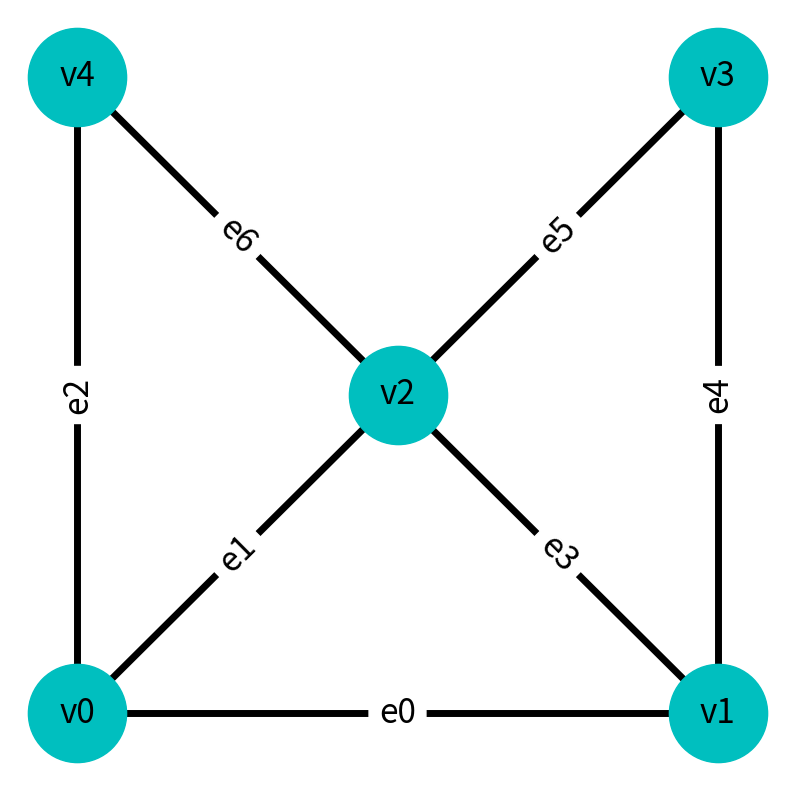

Recreate this plot in Python.
import matplotlib.pyplot as plt
import networkx as nx
from typing import NamedTuple


class Point(NamedTuple):
    x: float
    y: float

def defineGraph() -> tuple[nx.Graph, dict[str, Point], dict[tuple[str, str], str]]:
    """
    グラフの定義

    Returns
    ---
    G,nodeLocations,edgeLabels

    G nx.DiGraph グラフ
    nodeLocations 頂点の一覧
    edgeLabels 辺のラベル
    """
    # 頂点の定義
    nodeList: list[str] = ["v0", "v1", "v2", "v3", "v4"]
    # 頂点の位置座標
    nodeLocations: dict[str, Point] = {
        "v0": Point(0.2, 0.2),
        "v1": Point(0.8, 0.2),
        "v2": Point(0.5, 0.5),
        "v3": Point(0.8, 0.8),
        "v4": Point(0.2, 0.8),
    }
    # 弧の定義
    edgeList: list[tuple[str, str]] = [
        ("v0", "v1"),
        ("v0", "v2"),
        ("v0", "v4"),
        ("v1", "v2"),
        ("v1", "v3"),
        ("v2", "v3"),
        ("v2", "v4"),
    ]
    # 弧のラベル
    edgeLabels = dict()
    c = 0
    for e in edgeList:
        edgeLabels[e] = f"e{c}"
        c += 1

    G = nx.Graph()  # 無向グラフを定義
    G.add_nodes_from(nodeList)  # 頂点を定義
    G.add_edges_from(edgeList)  # 辺を定義
    nx.set_edge_attributes(G, edgeLabels, "edge")  # 辺の定義
    return G, nodeLocations, edgeLabels

def drawGraph(
    G: nx.Graph, nodeLocations: dict[str, Point], edgeLabels: dict[tuple[str, str], str]
) -> None:
    """
    作図
    """
    # 準備
    font_size = 24
    node_size = 5000
    edge_width = 5.0
    node_color = "c"
    arrowsize = 50
    fig,ax = plt.subplots(figsize=(10, 10), facecolor="white")

    # 頂点を描く
    nx.draw_networkx_nodes(G, nodeLocations, node_size=node_size, node_color=node_color,ax=ax)
    nx.draw_networkx_labels(G, nodeLocations, font_size=font_size,ax=ax)
    nx.draw_networkx_edges(G, nodeLocations, width=edge_width, node_size=node_size,ax=ax)
    # 辺を描く
    nx.draw_networkx_edge_labels(
        G, nodeLocations, edge_labels=edgeLabels, font_size=font_size,ax=ax
    )
    ax.axis("off")
    plt.show()


if __name__ == "__main__":
    create = True
    G: nx.Graph
    if create:
        G, nodeLocations, edgeLabels = defineGraph()
        drawGraph(G, nodeLocations, edgeLabels)
        nx.write_pajek(G, "sampleGraph.net")
        G.edges(data=True)
    else:
        G = nx.read_pajek("sampleGraph.net")
        G.nodes(data=True)

    # 無向であることを確認
    nodes = list(nx.nodes(G))
    n = len(nodes)
    b1 = (nodes[0], nodes[1]) in nx.edges(G)
    b2 = (nodes[1], nodes[0]) in nx.edges(G)
    print(n, b1, b2)
